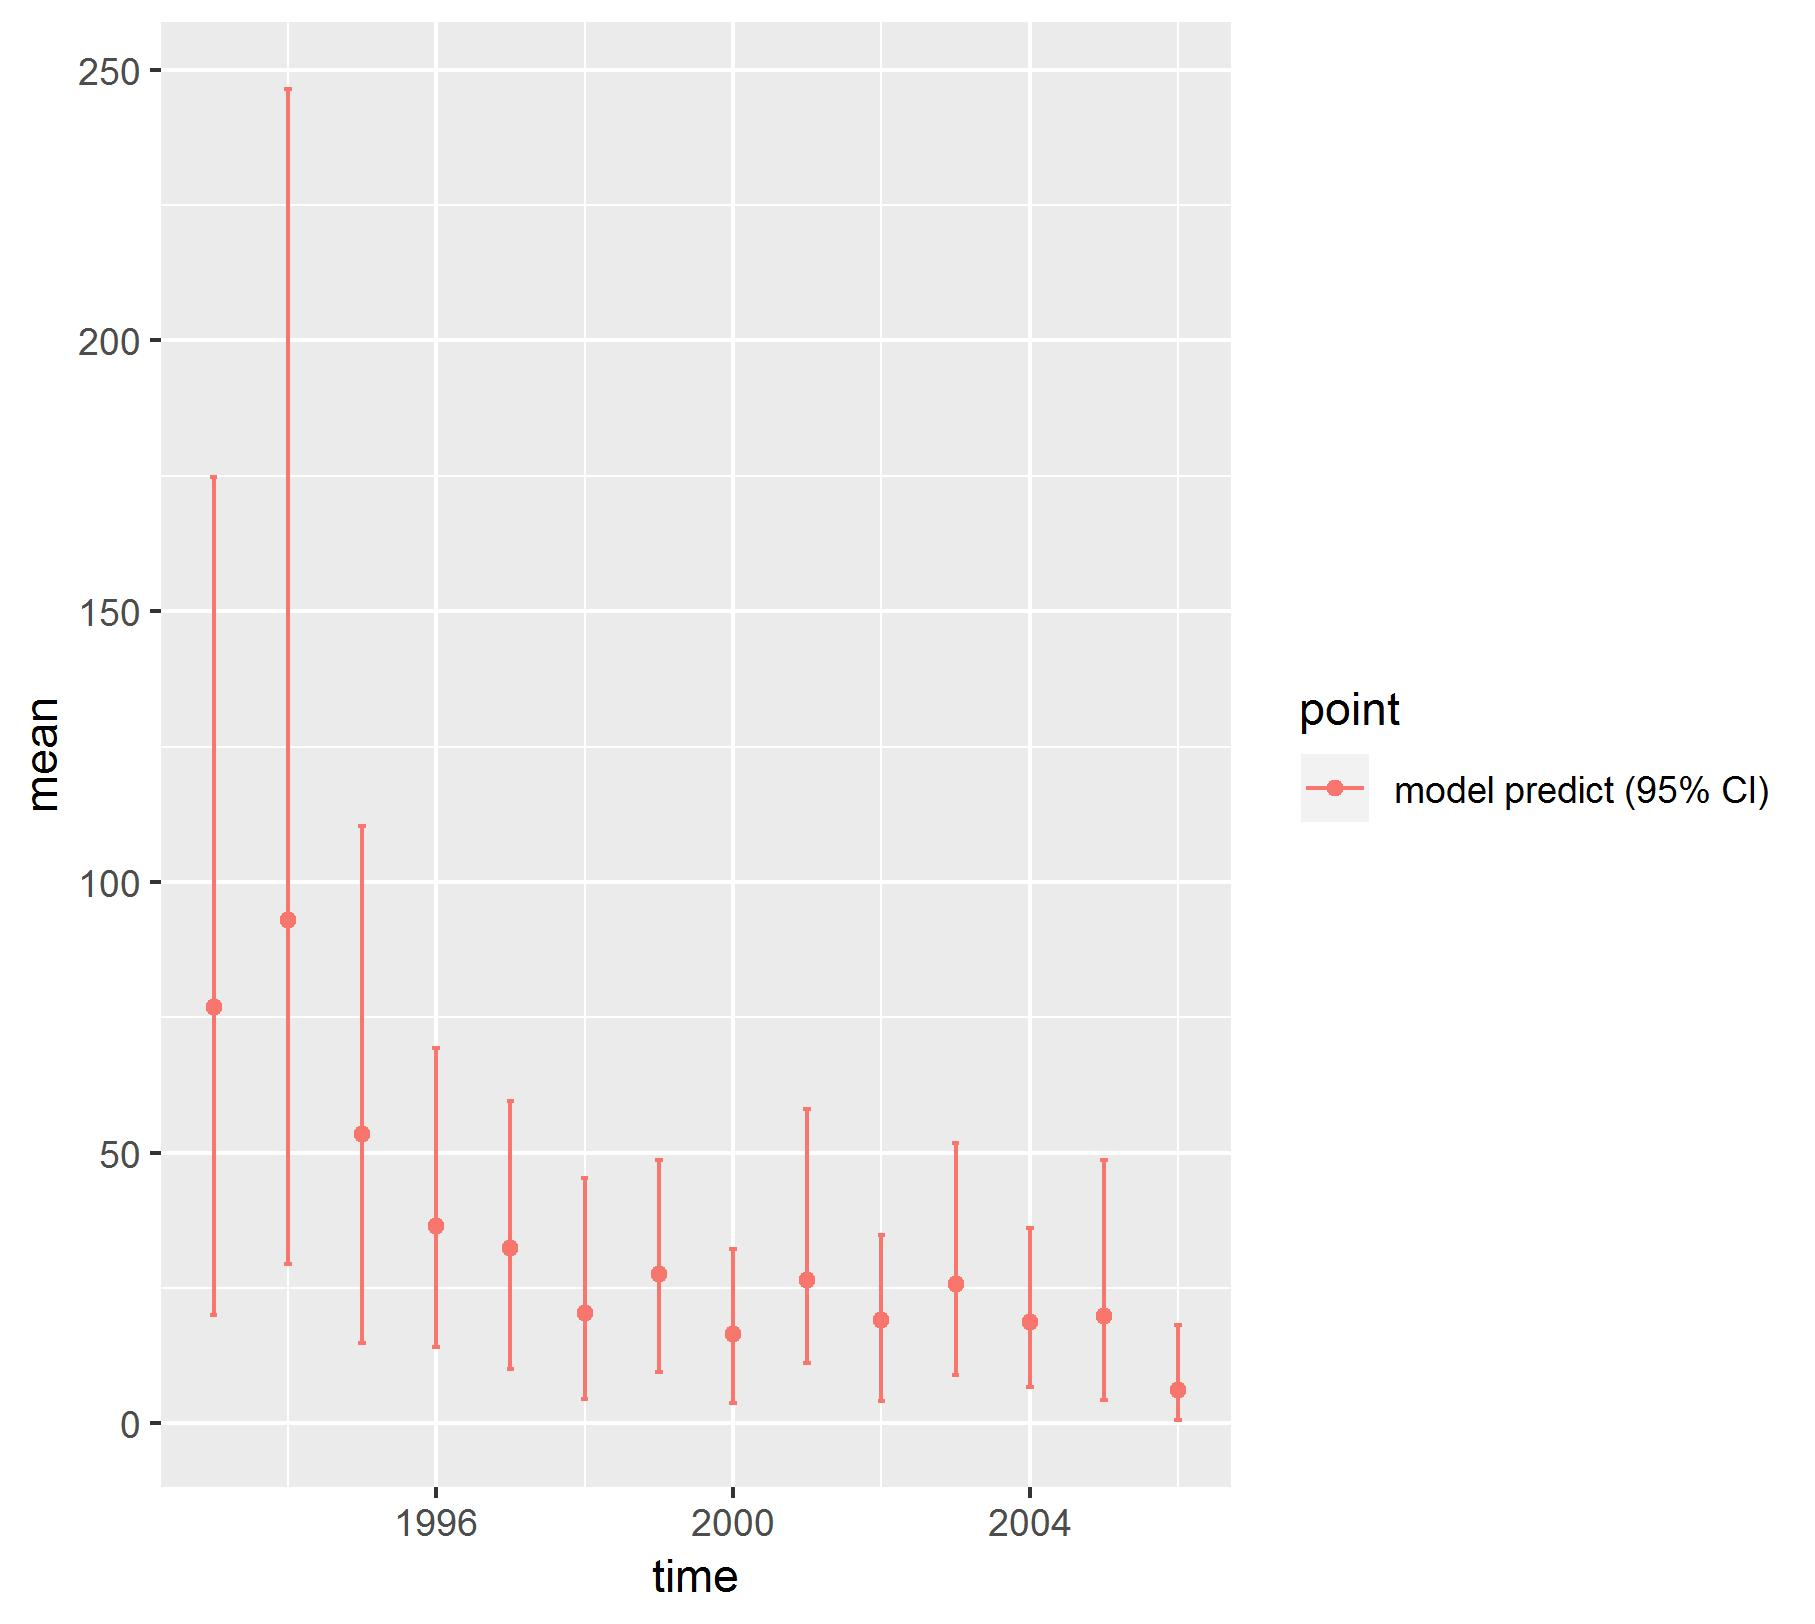

Source data for this figure (header and first rows):
, point, mean, low, high, time
1, model predict (95% CI), 76.96, 19.94, 174.8, 1993
2, model predict (95% CI), 93, 29.47, 246.5, 1994
3, model predict (95% CI), 53.45, 14.89, 110.3, 1995
4, model predict (95% CI), 36.53, 14.17, 69.31, 1996
5, model predict (95% CI), 32.45, 9.979, 59.51, 1997
6, model predict (95% CI), 20.32, 4.579, 45.35, 1998
7, model predict (95% CI), 27.55, 9.573, 48.64, 1999
8, model predict (95% CI), 16.59, 3.704, 32.2, 2000
9, model predict (95% CI), 26.41, 11.13, 58.14, 2001
10, model predict (95% CI), 19.02, 4.069, 34.86, 2002
11, model predict (95% CI), 25.69, 8.897, 51.81, 2003
12, model predict (95% CI), 18.7, 6.77, 36.14, 2004
13, model predict (95% CI), 19.77, 4.319, 48.64, 2005
14, model predict (95% CI), 6.264, 0.6154, 18.15, 2006
